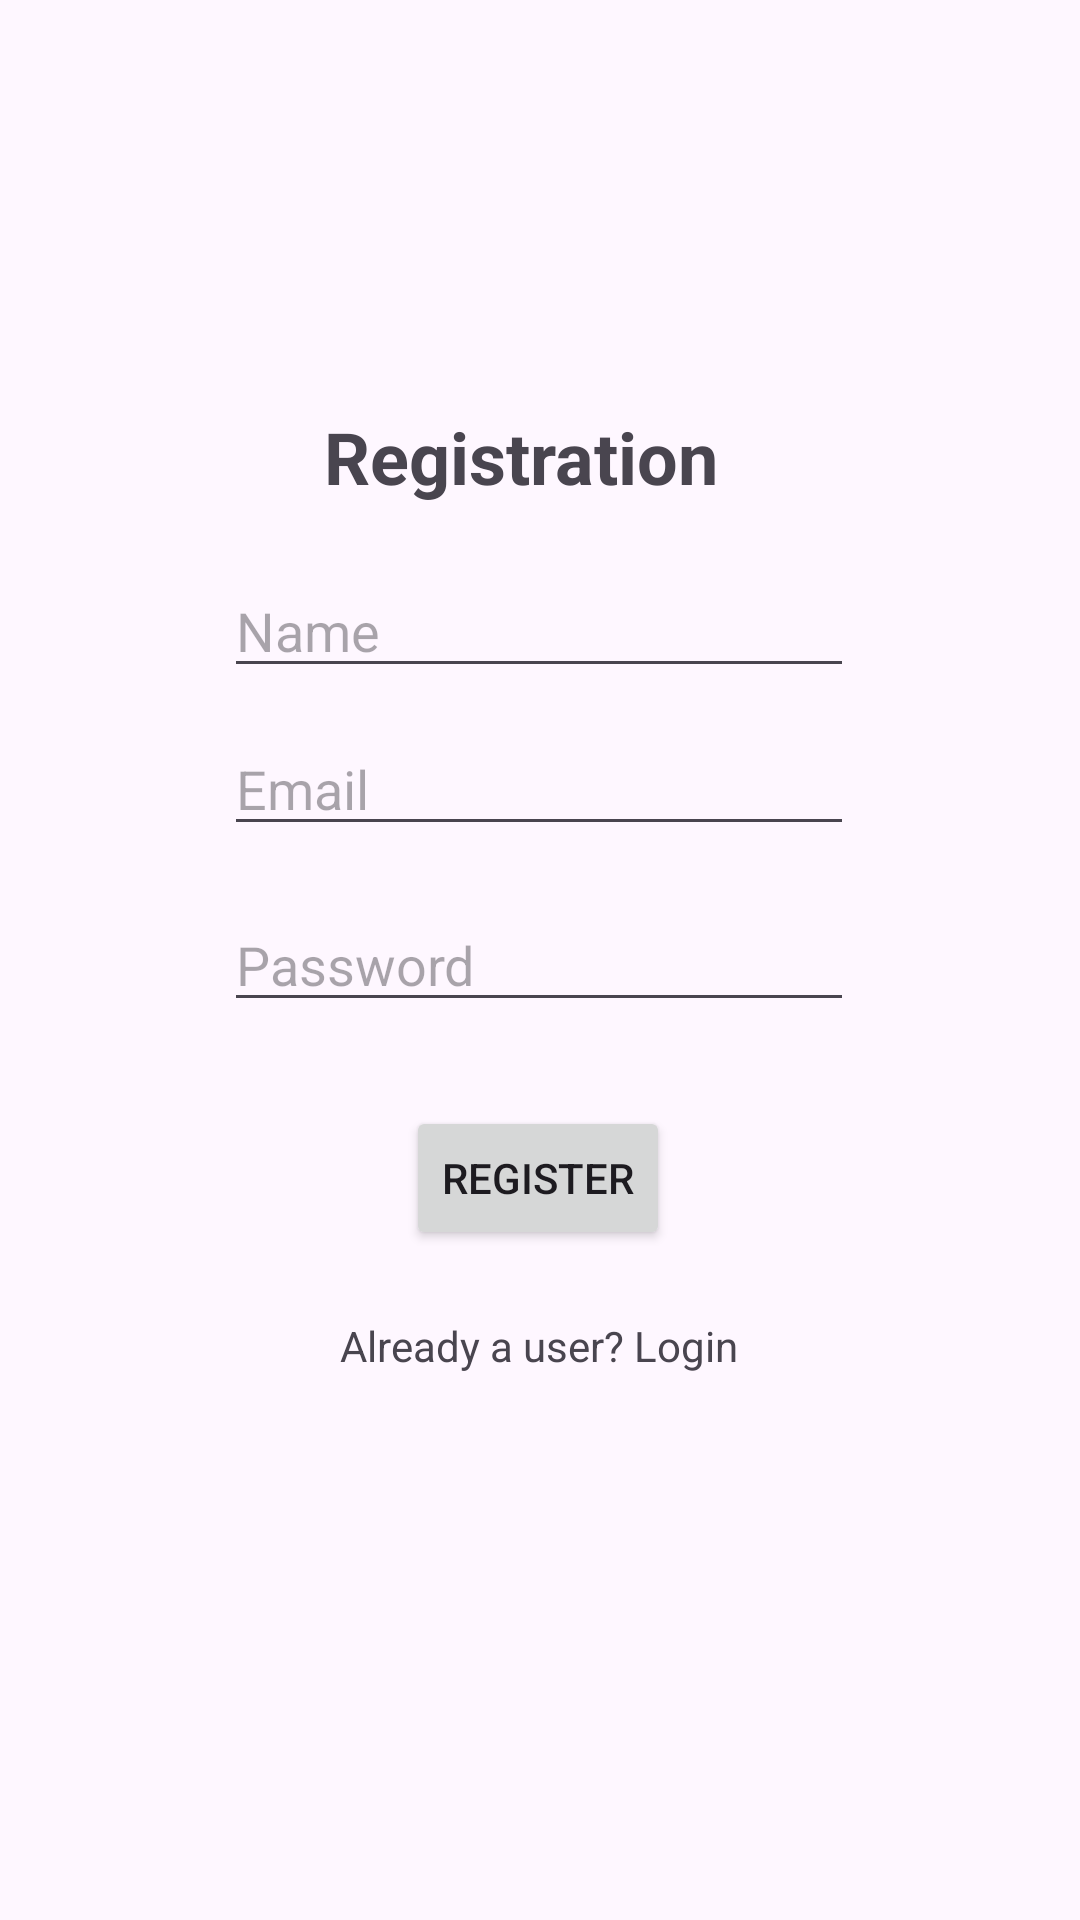

This screen was rendered from an Android layout file. Write that file and the resources it references.
<!-- AndroidManifest.xml: application theme Theme.CrudSingleTon -->
<!-- res/layout/activity_main.xml -->
<?xml version="1.0" encoding="utf-8"?>
<androidx.constraintlayout.widget.ConstraintLayout xmlns:android="http://schemas.android.com/apk/res/android"
    xmlns:app="http://schemas.android.com/apk/res-auto"
    xmlns:tools="http://schemas.android.com/tools"
    android:id="@+id/main"
    android:layout_width="match_parent"
    android:layout_height="match_parent"
    tools:context=".MainActivity">

    <TextView
        android:layout_width="wrap_content"
        android:layout_height="wrap_content"
        android:text="Registration"
        android:textSize="24sp"
        android:textStyle="bold"
        app:layout_constraintBottom_toBottomOf="parent"
        app:layout_constraintEnd_toEndOf="parent"
        app:layout_constraintHorizontal_bias="0.473"
        app:layout_constraintStart_toStartOf="parent"
        app:layout_constraintTop_toTopOf="parent"
        app:layout_constraintVertical_bias="0.224" />

    <TextView
        android:id="@+id/toLoginTV"
        android:layout_width="wrap_content"
        android:layout_height="wrap_content"
        android:text="Already a user? Login"
        app:layout_constraintBottom_toBottomOf="parent"
        app:layout_constraintEnd_toEndOf="parent"
        app:layout_constraintHorizontal_bias="0.498"
        app:layout_constraintStart_toStartOf="parent"
        app:layout_constraintTop_toTopOf="parent"
        app:layout_constraintVertical_bias="0.707" />

    <EditText
        android:id="@+id/etRegName"
        android:layout_width="wrap_content"
        android:layout_height="wrap_content"
        android:ems="10"
        android:inputType="textPersonName"
        android:hint="Name"
        app:layout_constraintBottom_toBottomOf="parent"
        app:layout_constraintEnd_toEndOf="parent"
        app:layout_constraintHorizontal_bias="0.497"
        app:layout_constraintStart_toStartOf="parent"
        app:layout_constraintTop_toTopOf="parent"
        app:layout_constraintVertical_bias="0.314" />

    <EditText
        android:id="@+id/etRegEmail"
        android:layout_width="wrap_content"
        android:layout_height="wrap_content"
        android:ems="10"
        android:inputType="textEmailAddress"
        android:hint="Email"
        app:layout_constraintBottom_toBottomOf="parent"
        app:layout_constraintEnd_toEndOf="parent"
        app:layout_constraintHorizontal_bias="0.497"
        app:layout_constraintStart_toStartOf="parent"
        app:layout_constraintTop_toTopOf="parent"
        app:layout_constraintVertical_bias="0.402" />

    <EditText
        android:id="@+id/etRegPassword"
        android:layout_width="wrap_content"
        android:layout_height="wrap_content"
        android:ems="10"
        android:inputType="textPassword"
        android:hint="Password"
        app:layout_constraintBottom_toBottomOf="parent"
        app:layout_constraintEnd_toEndOf="parent"
        app:layout_constraintHorizontal_bias="0.497"
        app:layout_constraintStart_toStartOf="parent"
        app:layout_constraintTop_toTopOf="parent" />

    <Button
        android:id="@+id/RegisterBtn"
        android:layout_width="wrap_content"
        android:layout_height="wrap_content"
        android:text="Register"
        app:layout_constraintBottom_toBottomOf="parent"
        app:layout_constraintEnd_toEndOf="parent"
        app:layout_constraintHorizontal_bias="0.498"
        app:layout_constraintStart_toStartOf="parent"
        app:layout_constraintTop_toTopOf="parent"
        app:layout_constraintVertical_bias="0.623" />

</androidx.constraintlayout.widget.ConstraintLayout>
<!-- resources referenced by this layout -->
<resources>
  <style name="Theme.CrudSingleTon" parent="Base.Theme.CrudSingleTon" />
  <style name="Base.Theme.CrudSingleTon" parent="Theme.Material3.DayNight.NoActionBar">
          
          
      </style>
</resources>
